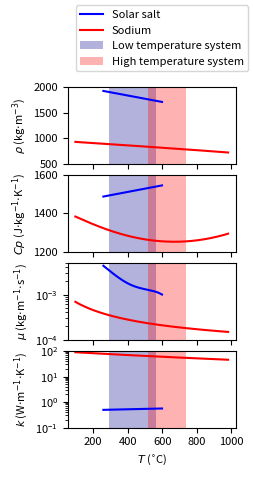

This chart was generated by the following Python code: (Note: this script raises an exception after producing the figure.)
import numpy as N

class Na():
	'''	
	Fink JK, Leibowitz L. Thermodynamic and Transport Properties of Sodium Liquid and Vapour. Reactor Engineering Division, Argonne National Laboratory; 1995.
	'''
	def __init__(self, force_Re_limits=False):
		print('Na HC')
		self.Tmin = 371.
		self.Tmax = 1255.
		self.force_Re_limits = force_Re_limits

	def check_valid(self, T):
		if hasattr(T,'__len__'):
			Tlow = (T<self.Tmin).any()
			Thigh = (T>self.Tmax).any()
		else:
			Tlow = (T<self.Tmin)
			Thigh = (T>self.Tmax)
		if Tlow or Thigh:
			#print("Temperature of liquid sodium outside of correlations range"
			return False
		else:
			return True

	def rho(self, T):
		if self.check_valid(T):
			rho = 219.+275.32*(1.-T/2503.7)+511.58*N.sqrt(1.-T/2503.7) # kg/m3
			return rho
		else:
			return N.nan

	def mu(self, T):
		if self.check_valid(T):
			mu = N.exp(-6.4406-0.3958*N.log(T)+556.835/T)
			return mu
		else:
			return N.nan

	def k(self, T):
		if self.check_valid(T):
			k = 124.67-0.11382*T+5.5226e-5*T**2.-1.1842e-8*T**3.
			return k
		else:
			return N.nan

	def Cp(self, T):
		if self.check_valid(T):
			Cp = (1.6582-8.4790e-4*T+4.4541e-7*T**2.-2992.6*T**(-2.))*1e3
			return Cp
		else:
			return N.nan

	def h(self, T):
		if self.check_valid(T):
			h = (-365.77+1.6582*T-4.2395e-4*T**2.+1.4847e-7*T**3.+2992.6/T)*1e3 # kJ/kg
			return h
		else:
			return N.nan

	def s(self,T):
		if self.check_valid(T):
			s = (1.6582*N.log(T)-8.4790e-4*T+4.4541e-7/2.*T**2.+2992.6/2.*T**(-2.))*1e3
			return s
		else:
			return N.nan

	def V_tube(self, mf_HC_tube, T, D_tube_in):
		rho = self.rho(T)
		# Velocity in the tubes:
		V = mf_HC_tube/(N.pi*(D_tube_in/2.)**2.*rho)
		return V

	def h_conv_tube(self, mf_HC_tube, T, T_w, D_tube_in):
		rho = self.rho(T)
		mu = self.mu(T)
		Cp = self.Cp(T)
		k = self.k(T)
		# Velocity in the tubes:
		V = mf_HC_tube/(rho*N.pi*(D_tube_in/2.)**2.)
		# Reynolds:
		Re = D_tube_in*rho*V/mu
		# Prandtl:
		Pr = Cp*mu/k
		if (Pr<=0.1).all():
			if self.force_Re_limits == False:
				if N.logical_and((Re>=1e4), (Re<=1e6)).all():
					# Nusselt:
					Nu = 7.+0.025*(Re*Pr)**0.8
				else:
					#print('Re:', Re
					#print('V:',V, '[m.s-1]'
					#print('Liquid sodium reynolds number outside of Lyon-Martinelli correlation range (1e4 <= Re <= 1e6)'
					return N.nan
			else:
				print("Reynolds limits forced")
				print('Maximum Reynolds:', N.amax(Re))
				# Nusselt:
				Nu = 7.+0.025*(Re*Pr)**0.8
				
		else:
			print(Pr)
			print('Liquid sodium Prandtl number outside of Lyon-Martinelli correlation range(Pr <= 0.1)')
			return N.nan
		# Heat transfer coefficient:
		u = Nu*k/(D_tube_in)
		return u

	def h_conv_tube_V(self, V, T, T_w, D_tube_in):
		rho = self.rho(T)
		mu = self.mu(T)
		Cp = self.Cp(T)
		k = self.k(T)
		# Reynolds:
		Re = D_tube_in*rho*V/mu
		# Prandtl:
		Pr = Cp*mu/k
		if (Pr<=0.1).all():
			if N.logical_and((Re>=1e4), (Re<=1e6)).all():
				# Nusselt:
				Nu = 7.+0.025*(Re*Pr)**0.8
			else:
				print('Re:',Re)
				print('V:',V, '[m.s-1]')
				print('Liquid sodium reynolds number outside of Lyon-Martinelli correlation range (1e4 <= Re <= 1e6)')
				return N.nan
				
		else:
			print(Pr)
			print('Liquid sodium Prandtl number outside of Lyon-Martinelli correlation range(Pr <= 0.1)')
			return N.nan
		# Heat transfer coefficient:
		u = Nu*k/(D_tube_in)
		return u

	def f_D(self, mf_HC_tube, T, D_tube_in, tube_roughness=45e-6): # Darcy Weissbach
		rho = self.rho(T)
		mu = self.mu(T)
		Cp = self.Cp(T)
		k = self.k(T)

		Pr = Cp*mu/k

		V = mf_HC_tube/(N.pi*(D_tube_in/2.)**2.*rho)
		Re = D_tube_in*rho*V/mu
		#f_D = (1.8*N.log10(Re)-1.5)**-2.
		S = N.log(Re/(1.816*N.log(1.1*Re/(N.log(1.+1.1*Re)))))
		f_D = (-2.*N.log10(tube_roughness/(3.71*D_tube_in)+2.18*S/Re))**(-2.) # Brkic using Lambert W-function approximation to solve Colebrook's implicit equation.
		return f_D

	def p_drop(self, mf_HC_tube, T, D_tube_in, tube_lengths, tube_roughness=45e-6):
		f_D = self.f_D(mf_HC_tube, T, D_tube_in, tube_roughness)
		rho = self.rho(T)
		V = mf_HC_tube/(N.pi*(D_tube_in/2.)**2.*rho)
		Dp = f_D*tube_lengths/D_tube_in*rho*V**2./2.
		return Dp

class Solar_salt():
	'''	
	H. Benoit et al. Renewable and Sustainable Energy Reviews 55 (2016) 298-315
	'''
	def __init__(self):
		print('Solar salt HC')
		self.Tmin = 533.
		self.Tmax = 873.

	def check_valid(self, T):
		if hasattr(T,'__len__'):
			Tlow = (T<self.Tmin).any()
			Thigh = (T>self.Tmax).any()
		else:
			Tlow = (T<self.Tmin)
			Thigh = (T>self.Tmax)
		if Tlow or Thigh:
			print("Temperature of Solar Salt outside of correlations range")
			return False
		else:
			return True

	def rho(self, T):
		if self.check_valid(T):
			TC = T-273.15
			rho = 2090. - 0.636*TC
			return rho
		else:
			return N.nan

	def mu(self, T):
		if self.check_valid(T):
			TC = T-273.15
			mu = 2.2714e-2-1.2e-4*TC+2.281e-7*TC**2.-1.474e-10*TC**3.
			return mu
		else:
			return N.nan

	def k(self, T):
		if self.check_valid(T):
			TC = T-273.15
			k = 0.00019*TC + 0.443
			return k
		else:
			return N.nan

	def Cp(self, T):
		if self.check_valid(T):
			TC = T-273.15
			Cp = 1443. + 0.172*TC
			return Cp
		else:
			return N.nan

	def h(self, T):
		if self.check_valid(T):
			TC = T-273.15
			h = 1443.*TC+0.172/2.*TC**2.
			return h
		else:
			return N.nan

	def s(self, T):
		if self.check_valid(T):
			s = (1443.-0.172*273.15)*N.log(T) + 0.172*T
			return s
		else:
			return N.nan

	def V_tube(self, mf_HC_tube, T, D_tube_in):
		rho = self.rho(T)
		# Velocity in the tubes:
		V = mf_HC_tube/(N.pi*(D_tube_in/2.)**2.*rho)
		return V
		
	def h_conv_tube(self, mf_HC_tube, T, T_w, D_tube_in):
		rho = self.rho(T)
		mu = self.mu(T)
		Cp = self.Cp(T)
		k = self.k(T)
		# Velocity in the tubes:
		V = mf_HC_tube/(N.pi*(D_tube_in/2.)**2.*rho)
		# Reynolds:
		Re = D_tube_in*rho*V/mu
		# Prandtl:
		Pr = Cp*mu/k
		Nu = N.zeros(len(T))

		Wu_Pr = N.logical_and(Pr>=1.6,Pr<=23.9)
		Wu_trans_Re = N.logical_and(Re>=2300.,Re<=1e4)
		Wu_trans = N.logical_and(Wu_trans_Re,Wu_Pr)

		Wu_turb_Re = N.logical_and(Re>=1e4,Re<=4.3e4)
		Wu_turb = N.logical_and(Wu_turb_Re,Wu_Pr)

		Gnielinski_Pr = N.logical_and(Pr>=0.5,Pr<=2000.)
		Gnielinski_Re = N.logical_and(Re>=4e3,Re<=5e6)
		Gnielinski = N.logical_and(Gnielinski_Re,Gnielinski_Pr)

		valid = N.logical_or(N.logical_or(Wu_trans,Wu_turb),Gnielinski)

		if valid.all():

			Nu[Wu_trans] = 0.00154*Re[Wu_trans]**1.1*Pr[Wu_trans]**(1./3.) # Wu et al.

			Nu[Wu_turb] = 0.02948*Re[Wu_turb]**0.787*Pr[Wu_turb]**(1./3.) # Wu et al.

			f_D = self.f_D(mf_HC_tube, T, D_tube_in)
			Pr_w = self.Cp(T_w)*self.mu(T_w)/self.k(T_w)
			K = (Pr/Pr_w)**0.11
			Nu_3 = ((f_D/8.)*(Re-1000.)*Pr/(1.+12.7*N.sqrt(f_D/8.)*(Pr**(2./3.)-1.)))*K # Gnielinski
			Nu[Gnielinski] = Nu_3[Gnielinski]

		else:
			print('Solar salt Prandtl or Reynolds number outside of Wu et al. correlation range')
			return N.nan
		# Heat transfer coefficient:
		u = Nu*k/(D_tube_in)
		return u

	def f_D(self, mf_HC_tube, T, D_tube_in, tube_roughness=45e-6):
		rho = self.rho(T)
		mu = self.mu(T)
		Cp = self.Cp(T)
		k = self.k(T)

		Pr = Cp*mu/k

		V = mf_HC_tube/(N.pi*(D_tube_in/2.)**2.*rho)
		Re = D_tube_in*rho*V/mu
		#f_D = (1.8*N.log10(Re)-1.5)**-2.
		
		S = N.log(Re/(1.816*N.log(1.1*Re/(N.log(1.+1.1*Re)))))
		f_D = (-2.*N.log10(tube_roughness/(3.71*D_tube_in)+2.18*S/Re))**(-2.) # Brkic using Lambert W-function approximation to solve Colebrook's implicit equation.
		return f_D

	def p_drop(self, mf_HC_tube, T, D_tube_in, tube_lengths):
		f_D = self.f_D(mf_HC_tube, T, D_tube_in)
		rho = self.rho(T)
		V = mf_HC_tube/(N.pi*(D_tube_in/2.)**2.*rho)
		Dp = f_D*tube_lengths/D_tube_in*rho*V**2./2.
		return Dp
	

if __name__=='__main__':
	import matplotlib.pyplot as plt
	plt.rc('font',size=8)
	sodium = Na()
	salt = Solar_salt()
	Tsalt = N.arange(salt.Tmin, salt.Tmax, 1.)
	Tsodium = N.arange(sodium.Tmin, sodium.Tmax, 1.)
	fig = plt.figure(figsize=(6./2.5,11.5/2.5))
	plt.subplots_adjust(top=0.82, right=0.95, hspace=0.15, bottom=0.08, left=0.25)
	alpha = 0.3

	plt.subplot(411)
	leg1, = plt.plot(Tsodium-273.15, sodium.rho(Tsodium), c='r')
	leg2, = plt.plot(Tsalt-273.15, salt.rho(Tsalt), c='b')
	ymin = 500
	ymax = 2000
	plt.fill_between([290,565],[ymax, ymax], [ymin, ymin], color='darkblue', alpha=alpha, lw=0)
	plt.fill_between([520,740],[ymax, ymax], [ymin, ymin], color='red', alpha=alpha, lw=0)
	#plt.xlabel('T [$^{\circ}$C]')
	plt.gca().set_xticklabels([])
	plt.ylabel(r'$\rho$ (kg${\cdot}$m${^{-3}}$)')
	plt.ylim(ymin, ymax)

	plt.subplot(412)
	plt.plot(Tsodium-273.15, sodium.Cp(Tsodium), c='r')
	plt.plot(Tsalt-273.15, salt.Cp(Tsalt), c='b')
	ymin = 1200
	ymax = 1600
	plt.fill_between([290,565],[ymax, ymax], [ymin, ymin], color='darkblue', alpha=alpha, lw=0)
	plt.fill_between([520,740],[ymax, ymax], [ymin, ymin], color='red', alpha=alpha, lw=0)
	#plt.xlabel('T [$^{\circ}$C]')
	plt.gca().set_xticklabels([])
	plt.ylabel(r'${Cp}$ (J${\cdot}$kg${^{-1}}$${\cdot}$K${^{-1}}$)')
	plt.ylim(ymin, ymax)

	plt.subplot(413)
	plt.plot(Tsodium-273.15, sodium.mu(Tsodium), c='r')
	plt.plot(Tsalt-273.15, salt.mu(Tsalt), c='b')
	ymin = 1e-4
	ymax = 5e-3
	plt.fill_between([290,565],[ymax, ymax], [ymin, ymin], color='darkblue', alpha=alpha, lw=0)
	plt.fill_between([520,740],[ymax, ymax], [ymin, ymin], color='red', alpha=alpha, lw=0)
	plt.yscale('log')
	#plt.xlabel('${T}$ ($^{\circ}$C)')
	plt.gca().set_xticklabels([])
	plt.ylabel(r'$\mu$ (kg${\cdot}$m${^{-1}}$${\cdot}$s${^{-1}}$)')
	plt.ylim(ymin, ymax)

	plt.subplot(414)
	plt.plot(Tsodium-273.15, sodium.k(Tsodium), c='r')
	plt.plot(Tsalt-273.15, salt.k(Tsalt), c='b')
	ymin = 0.1
	ymax = 1e2
	plt.fill_between([290,565],[ymax, ymax], [ymin, ymin], color='darkblue', alpha=alpha, lw=0)
	p1 = plt.Rectangle((0, 0), 0, 0, color='darkblue', alpha=alpha, lw=0)
	plt.fill_between([520,740],[ymax, ymax], [ymin, ymin], color='red', alpha=alpha, lw=0)
	p2 = plt.Rectangle((0, 0), 0, 0, color='red', alpha=alpha, lw=0)
	plt.yscale('log')
	plt.xlabel('${T}$ ($^{\circ}$C)')
	plt.ylabel(r'${k}$ (W${\cdot}$m${^{-1}}$${\cdot}$K${^{-1}}$)')
	plt.figlegend([leg2, leg1, p1, p2], ['Solar salt', 'Sodium', 'Low temperature system', 'High temperature system'], loc=1, ncol=1)
	plt.ylim(ymin, ymax)

	plt.savefig('/home/<user>/Documents/Boulot/Material_properties/HC props.png', dpi=500)
